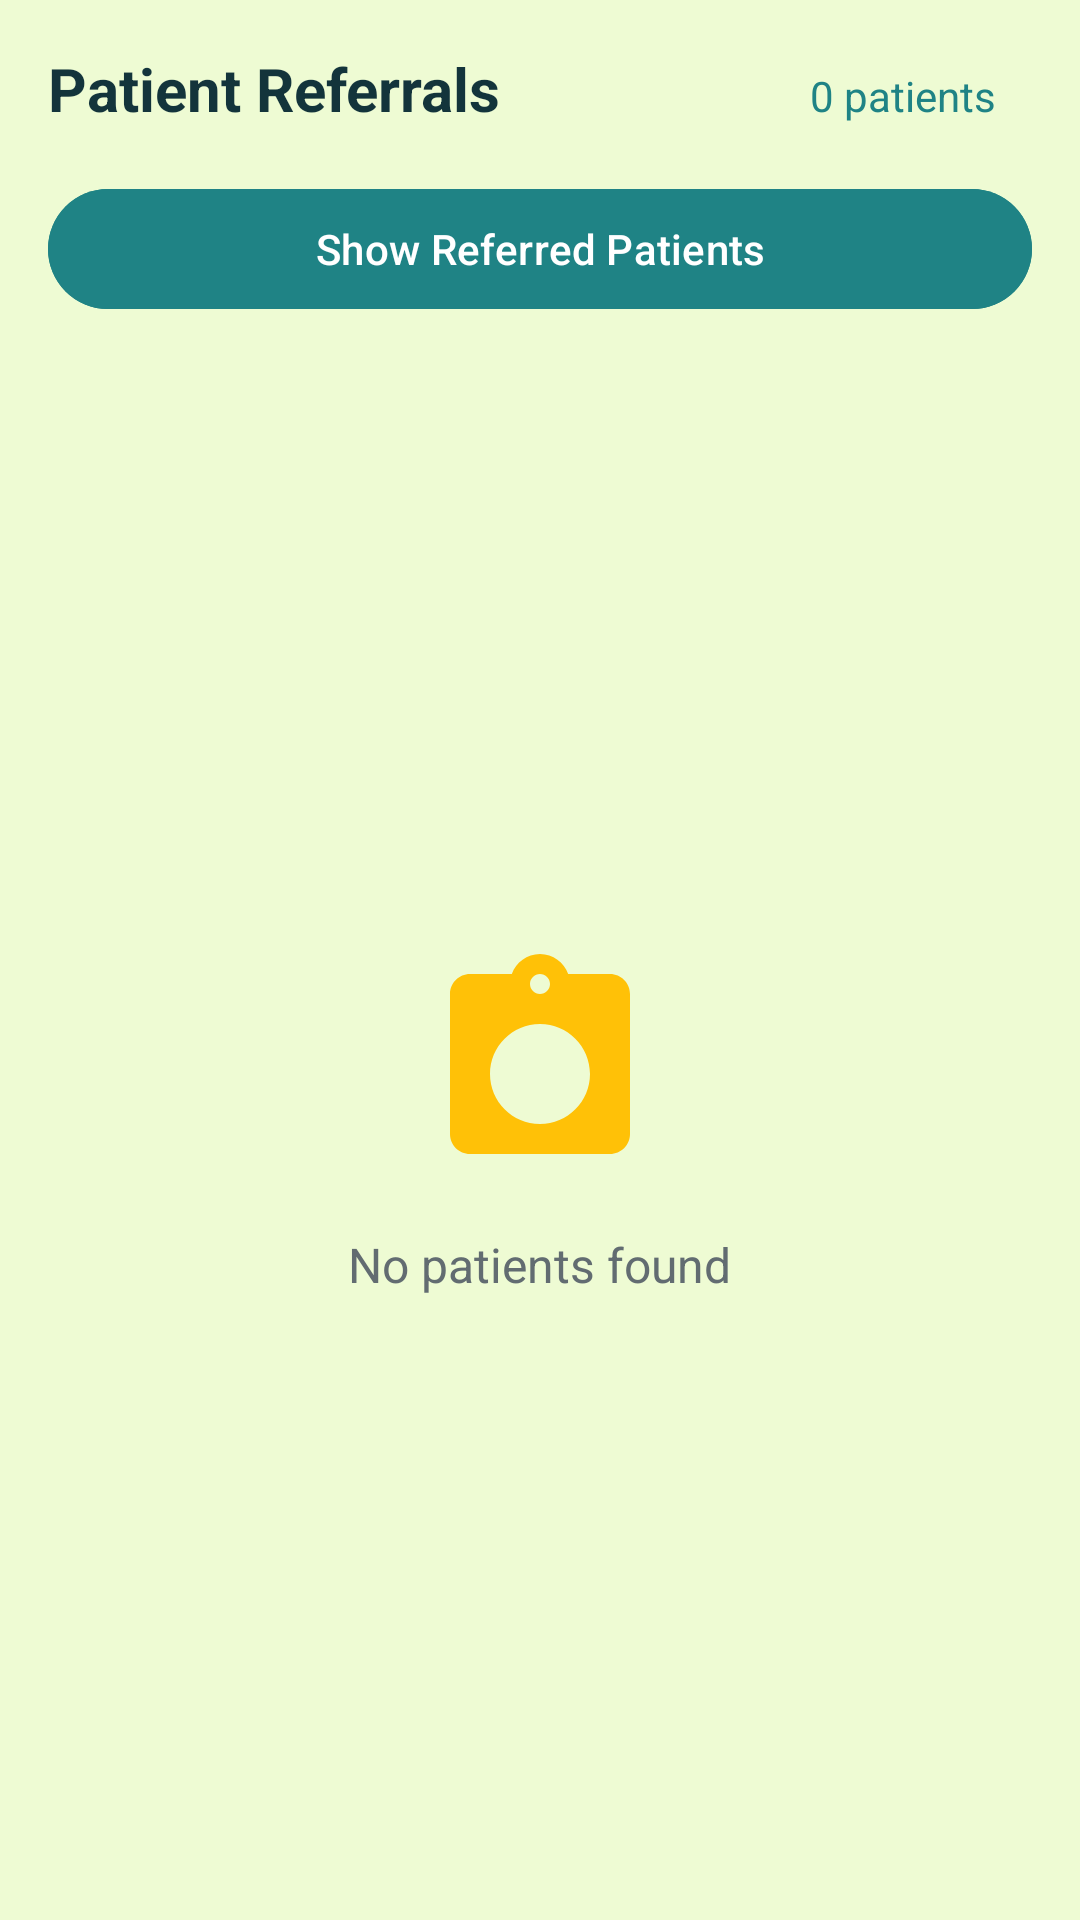

The Android layout XML behind this screen, and the referenced resources:
<!-- AndroidManifest.xml: application theme Theme.SihAsha -->
<!-- res/layout/fragment_asha_referral.xml -->
<?xml version="1.0" encoding="utf-8"?>
<LinearLayout xmlns:android="http://schemas.android.com/apk/res/android"
    android:layout_width="match_parent"
    android:layout_height="match_parent"
    android:orientation="vertical"
    android:padding="16dp"
    android:background="@color/color_background">

    
    <LinearLayout
        android:layout_width="match_parent"
        android:layout_height="wrap_content"
        android:orientation="horizontal"
        android:layout_marginBottom="16dp">

        <TextView
            android:layout_width="0dp"
            android:layout_height="wrap_content"
            android:layout_weight="1"
            android:text="Patient Referrals"
            android:textSize="20sp"
            android:textStyle="bold"
            android:textColor="@color/color_text" />

        <TextView
            android:id="@+id/tv_referral_count"
            android:layout_width="wrap_content"
            android:layout_height="wrap_content"
            android:text="0 patients"
            android:textSize="14sp"
            android:textColor="@color/color_healthcare_primary"
            android:background="@drawable/count_badge_background"
            android:paddingHorizontal="12dp"
            android:paddingVertical="4dp" />
    </LinearLayout>

    
    <Button
        android:id="@+id/btn_refer_patient"
        android:layout_width="match_parent"
        android:layout_height="48dp"
        android:text="Show Referred Patients"
        android:layout_marginBottom="16dp"
        android:backgroundTint="@color/color_healthcare_primary" />

    
    <androidx.recyclerview.widget.RecyclerView
        android:id="@+id/recycler_referrals"
        android:layout_width="match_parent"
        android:layout_height="0dp"
        android:layout_weight="1"
        android:visibility="gone" />

    
    <LinearLayout
        android:id="@+id/tv_no_data"
        android:layout_width="match_parent"
        android:layout_height="0dp"
        android:layout_weight="1"
        android:gravity="center"
        android:orientation="vertical"
        android:visibility="visible">

        <ImageView
            android:layout_width="80dp"
            android:layout_height="80dp"
            android:src="@drawable/ic_no_referrals"
            android:layout_marginBottom="16dp" />

        <TextView
            android:layout_width="wrap_content"
            android:layout_height="wrap_content"
            android:text="No patients found"
            android:textSize="16sp"
            android:textColor="@color/color_text_secondary" />
    </LinearLayout>

</LinearLayout>
<!-- resources referenced by this layout -->
<resources>
  <color name="color_background">#EEFBD3</color>
  <color name="color_healthcare_primary">#1F8385</color>
  <color name="color_text">#13343B</color>
  <color name="color_text_secondary">#626C71</color>
  <!-- drawable ic_no_referrals (drawable) -->
  <?xml version="1.0" encoding="utf-8"?>
  <vector xmlns:android="http://schemas.android.com/apk/res/android"
      android:width="80dp"
      android:height="80dp"
      android:viewportWidth="24"
      android:viewportHeight="24">
      <path
          android:fillColor="#FFC107"
          android:pathData="M19,3h-4.18C14.4,1.84 13.3,1 12,1s-2.4,0.84-2.82,2H5C3.9,3 3,3.9 3,5v14c0,1.1 0.9,2 2,2h14c1.1,0 2,-0.9 2,-2V5C21,3.9 20.1,3 19,3zM12,3c0.55,0 1,0.45 1,1s-0.45,1 -1,1 -1,-0.45 -1,-1 0.45,-1 1,-1zM12,8c2.76,0 5,2.24 5,5s-2.24,5 -5,5 -5,-2.24 -5,-5 2.24,-5 5,-5z"/>
  </vector>
  <style name="Theme.SihAsha" parent="Theme.Material3.DayNight.NoActionBar">
          
          <item name="android:windowLayoutInDisplayCutoutMode">shortEdges</item>
          <item name="android:statusBarColor">@android:color/transparent</item>
          <item name="android:navigationBarColor">@android:color/transparent</item>
          <item name="android:windowTranslucentStatus">false</item>
          <item name="android:windowTranslucentNavigation">false</item>
          
          
          <item name="android:editTextColor">@android:color/black</item>
      </style>
</resources>
